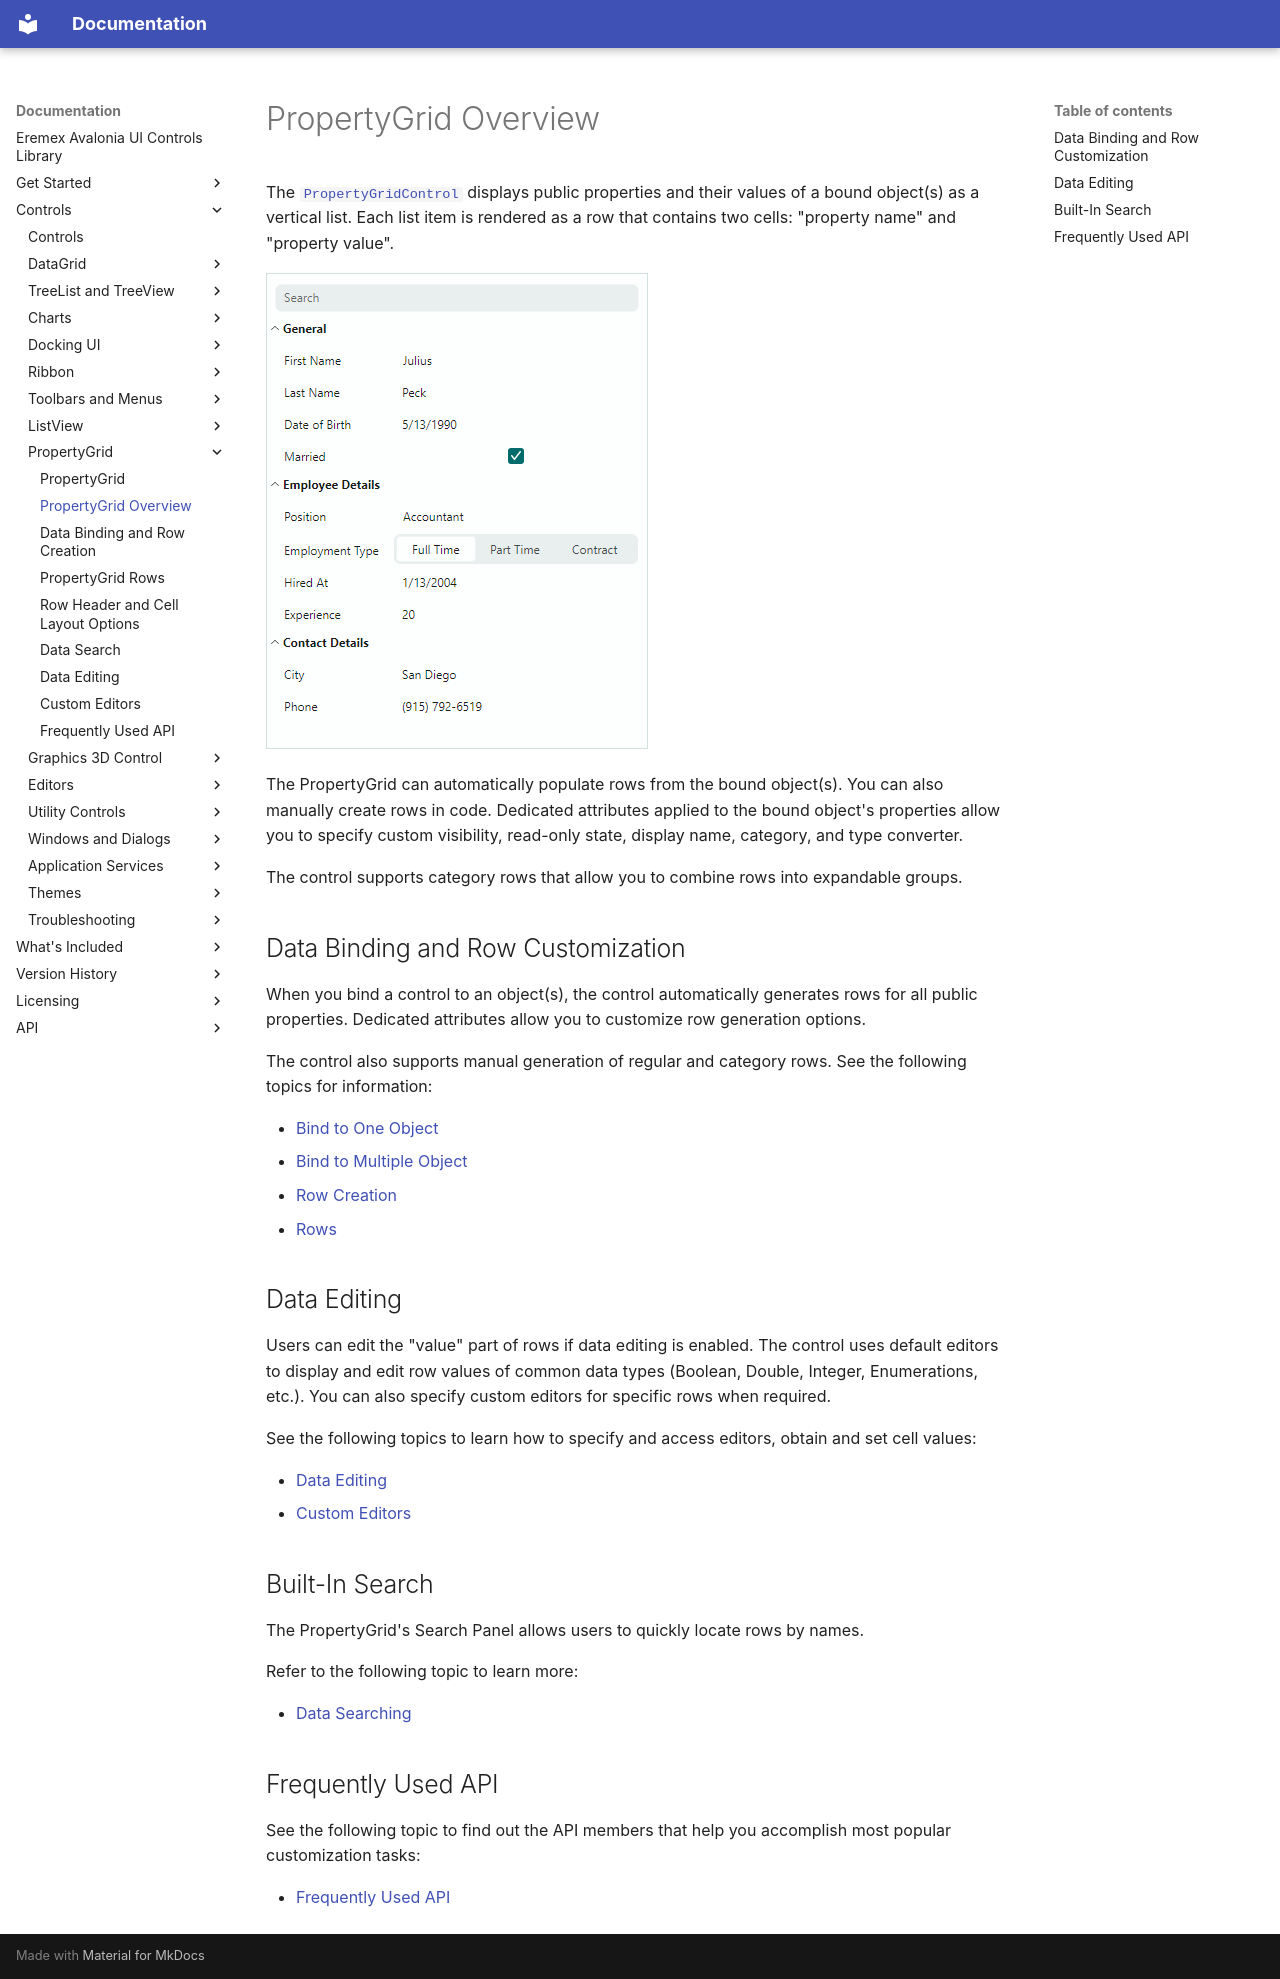

repository: Eremex/controls-doc · page: controls/propertygrid/propertygrid-overview/index.html · generator: mkdocs

---
title: PropertyGrid Overview
order: 1900
seealso: []
---

# PropertyGrid Overview

The [`PropertyGridControl`](../../API/Eremex.AvaloniaUI.Controls.PropertyGrid/PropertyGridControl.md) displays public properties and their values of a bound object(s) as a vertical list. Each list item is rendered as a row that contains two cells: "property name" and "property value".

![propertygrid1](../../images/propertygrid1.png)

The PropertyGrid can automatically populate rows from the bound object(s). You can also manually create rows in code. Dedicated attributes applied to the bound object's properties allow you to specify custom visibility, read-only state, display name, category, and type converter.

The control supports category rows that allow you to combine rows into expandable groups.

## Data Binding and Row Customization

When you bind a control to an object(s), the control automatically generates rows for all public properties. Dedicated attributes allow you to customize row generation options.

The control also supports manual generation of regular and category rows. See the following topics for information:

- [Bind to One Object](data-binding.md#bind-to-one-object)
- [Bind to Multiple Object](data-binding.md#bind-to-multiple-objects)
- [Row Creation](data-binding.md#row-creation)
- [Rows](rows.md)

## Data Editing

Users can edit the "value" part of rows if data editing is enabled. The control uses default editors to display and edit row values of common data types (Boolean, Double, Integer, Enumerations, etc.). You can also specify custom editors for specific rows when required.

See the following topics to learn how to specify and access editors, obtain and set cell values:

- [Data Editing](data-editing.md)
- [Custom Editors](custom-editors.md)

## Built-In Search

The PropertyGrid's Search Panel allows users to quickly locate rows by names.

Refer to the following topic to learn more: 

- [Data Searching](data-search.md)

## Frequently Used API

See the following topic to find out the API members that help you accomplish most popular customization tasks:

- [Frequently Used API](frequently-used-api.md)
